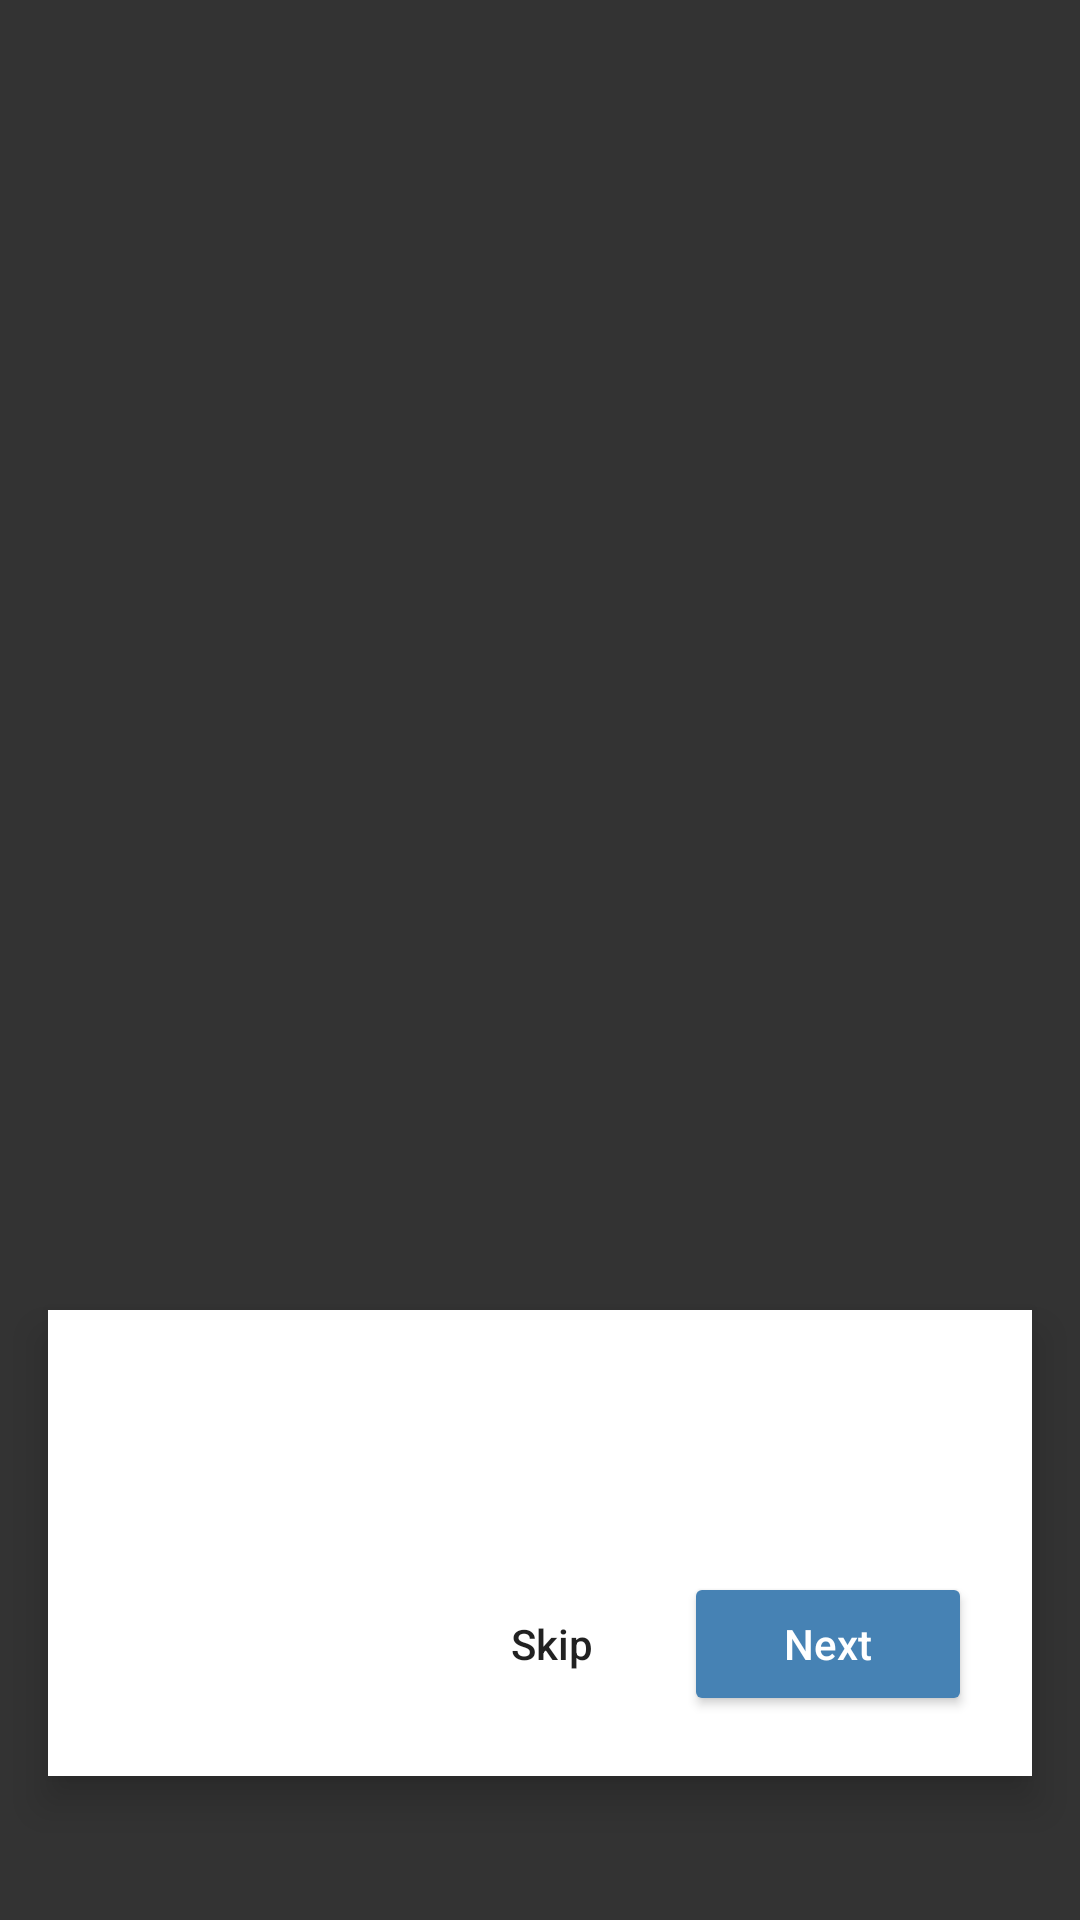

Here is an Android app screen rendered from its layout file. Give the layout XML and the strings, colors and styles it references.
<!-- AndroidManifest.xml: application theme Theme.FantasyDraftPicker -->
<!-- res/layout/overlay_walkthrough.xml -->
<?xml version="1.0" encoding="utf-8"?>

<FrameLayout xmlns:android="http://schemas.android.com/apk/res/android"
    android:id="@+id/walkthrough_overlay"
    android:layout_width="match_parent"
    android:layout_height="match_parent"
    android:background="#CC000000"
    android:clickable="true"
    android:focusable="true">

    <LinearLayout
        android:id="@+id/walkthrough_tooltip"
        android:layout_width="match_parent"
        android:layout_height="wrap_content"
        android:layout_gravity="bottom"
        android:orientation="vertical"
        android:background="#FFFFFF"
        android:padding="20dp"
        android:layout_marginStart="16dp"
        android:layout_marginEnd="16dp"
        android:layout_marginBottom="48dp"
        android:elevation="8dp">

        <TextView
            android:id="@+id/walkthrough_title"
            android:layout_width="wrap_content"
            android:layout_height="wrap_content"
            android:textSize="18sp"
            android:textStyle="bold"
            android:textColor="#333333"
            android:layout_marginBottom="8dp" />

        <TextView
            android:id="@+id/walkthrough_description"
            android:layout_width="wrap_content"
            android:layout_height="wrap_content"
            android:textSize="14sp"
            android:textColor="#666666"
            android:layout_marginBottom="16dp" />

        <LinearLayout
            android:layout_width="match_parent"
            android:layout_height="wrap_content"
            android:orientation="horizontal"
            android:gravity="end">

            <TextView
                android:id="@+id/walkthrough_step_indicator"
                android:layout_width="0dp"
                android:layout_weight="1"
                android:layout_height="wrap_content"
                android:textSize="12sp"
                android:textColor="#999999"
                android:gravity="center_vertical" />

            <Button
                android:id="@+id/walkthrough_skip"
                android:layout_width="wrap_content"
                android:layout_height="48dp"
                android:text="Skip"
                android:textSize="14sp"
                android:textAllCaps="false"
                android:background="?attr/selectableItemBackground"
                android:layout_marginEnd="8dp"
                android:minWidth="72dp"
                android:padding="8dp" />

            <Button
                android:id="@+id/walkthrough_next"
                android:layout_width="wrap_content"
                android:layout_height="48dp"
                android:text="Next"
                android:textSize="14sp"
                android:textColor="#FFFFFF"
                android:textAllCaps="false"
                android:backgroundTint="#4682B4"
                android:minWidth="96dp"
                android:padding="8dp" />

        </LinearLayout>

    </LinearLayout>

</FrameLayout>
<!-- resources referenced by this layout -->
<resources>
  <style name="Theme.FantasyDraftPicker" parent="Theme.MaterialComponents.DayNight.DarkActionBar">
          
          <item name="colorPrimary">#2E7D32</item>
          <item name="colorPrimaryVariant">#1B5E20</item>
          <item name="colorOnPrimary">#FFFFFF</item>
          
          <item name="colorSecondary">#FFA000</item>
          <item name="colorSecondaryVariant">#F57C00</item>
          <item name="colorOnSecondary">#000000</item>
          
          <item name="colorError">#B00020</item>
          <item name="colorOnError">#FFFFFF</item>
          <item name="colorSurface">#FFFFFF</item>
          <item name="colorOnSurface">#000000</item>
          
          <item name="windowActionBarOverlay">false</item>
          <item name="android:windowActionBarOverlay">false</item>
          
          <item name="android:windowLightStatusBar">true</item>
          
          <item name="actionBarStyle">@style/CustomActionBar</item>
      </style>
  <style name="CustomActionBar" parent="Widget.MaterialComponents.ActionBar.Primary">
          <item name="background">@drawable/header_football_grass</item>
          <item name="titleTextColor">#FFFFFF</item>
      </style>
  <!-- drawable header_football_grass (drawable) -->
  <?xml version="1.0" encoding="utf-8"?>
  
  <layer-list xmlns:android="http://schemas.android.com/apk/res/android">
      
      <item>
          <shape android:shape="rectangle">
              <gradient
                  android:angle="90"
                  android:startColor="#2E7D32"
                  android:centerColor="#388E3C"
                  android:endColor="#43A047"
                  android:type="linear" />
          </shape>
      </item>
      
      
      <item android:top="0dp">
          <shape android:shape="rectangle">
              <gradient
                  android:angle="0"
                  android:startColor="#00000000"
                  android:centerColor="#1A000000"
                  android:endColor="#00000000"
                  android:type="linear" />
          </shape>
      </item>
  </layer-list>
</resources>
